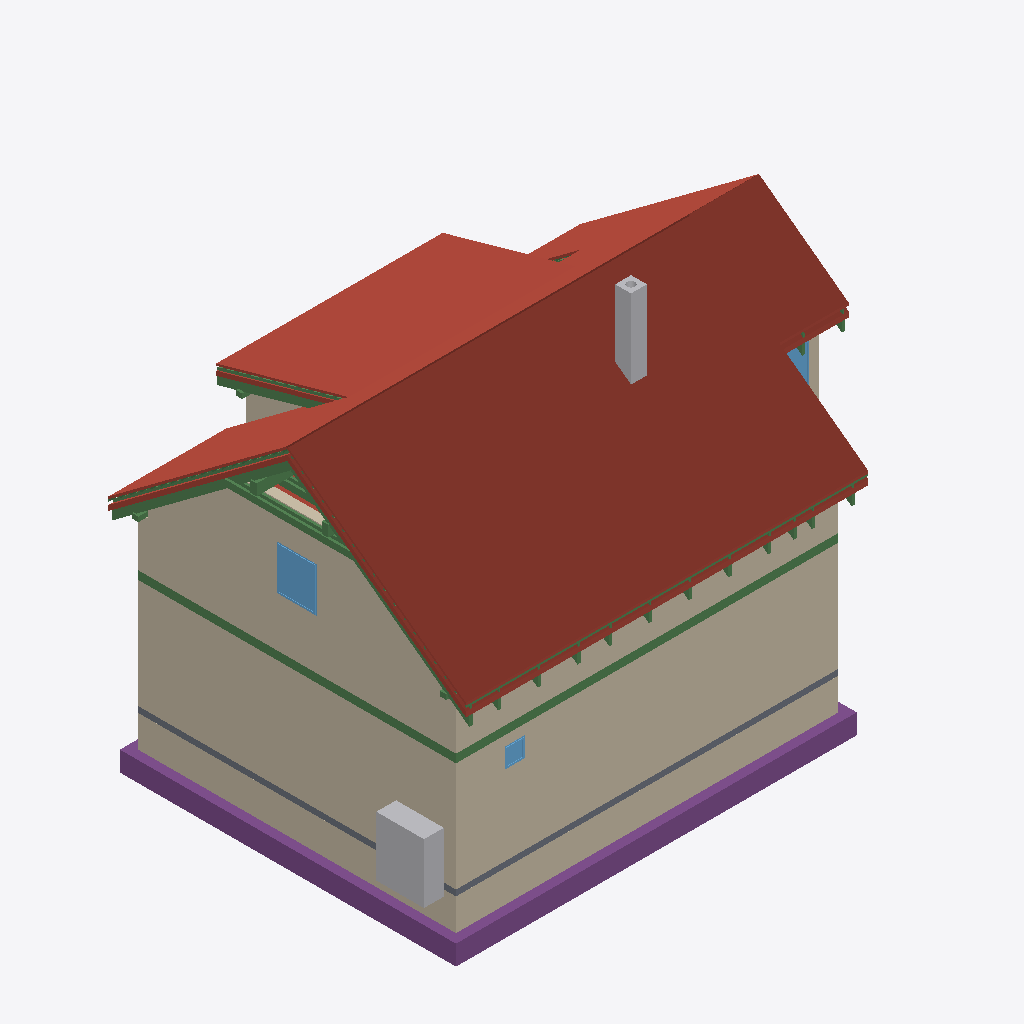
Isometric view of an IFC building model (IFC-SPF (STEP), schema IFC4, length unit metre), seen from the south-west, elements coloured by IFC class: 35 beams (green), 22 roofs (red-brown), 14 walls (beige), 5 footings (purple), 3 windows (light blue), 2 other elements (light grey), 1 slab (grey).
Extent 12.4 m × 9.0 m × 9.9 m (x, y, z). Storeys (12): Foundations at 0.00 m; Ground floor at 0.00 m; Upper floor at 2.96 m; Roof - -2: Vapour barrier at 2.96 m; Roof - -3: Gypsum plasterboard at 2.96 m; Roof - 0: Rafters at 2.96 m; Roof - 0a: Collar ties at 2.96 m; Roof - +1: Wood fiberboard at 2.96 m; Roof - +2: Underlay at 2.96 m; Roof - +3: Counter-battens at 2.96 m; Roof - +4: Tile battens at 2.96 m; Roof - +5: Tiles at 2.96 m. Elements (407): 246 IfcBeam, 67 IfcSlab, 44 IfcWall, 15 IfcFurniture, 8 IfcDoor, 8 IfcFooting, 8 IfcWindow, 5 IfcSanitaryTerminal, 3 IfcCovering, 2 IfcStair, 1 IfcChimney.

HEADER;
FILE_DESCRIPTION(('ViewDefinition[DesignTransferView]'),'2;1');
FILE_NAME('/dev/null','2026-09-24T21:51:03+02:00',(''),(''),'IfcOpenShell 0.8.5','IfcOpenShell 0.8.5','Nobody');
FILE_SCHEMA(('IFC4'));
ENDSEC;
DATA;
#1=IFCPROJECT('33XTKB9xDDP9lAlyvUCXVM',$,'My house',$,$,$,$,(#10,#15),#5);
#19=IFCSITE('06BEUcnErDrvCnY6qS6lLo',$,'Site',$,$,#29919,$,$,$,$,$,$,$,$);
#20=IFCBUILDING('1KtZncS1b3Xx__u8uvgWuv',$,'My house',$,$,#29924,$,$,$,$,$,$);
#33=IFCBUILDINGSTOREY('2LdtivB5L1nRBkJ3CLel5o',$,'Foundations',$,$,#29929,$,$,$,0.0);
#40=IFCBUILDINGSTOREY('1Kzu1FhYn5m8yGObcmyXMz',$,'Ground floor',$,$,#29934,$,$,$,0.0);
#46=IFCBUILDINGSTOREY('0aH1g$yKzFOuxMqZYfrYRa',$,'Upper floor',$,$,#29939,$,$,$,2.96);
#14595=IFCBUILDINGSTOREY('2JLUJHIKj79BHZlau55YsB',$,'Roof - -2: Vapour barrier','Visibility container for Vapour barrier','ROOF_LAYER',#29944,$,$,$,2.96);
#14601=IFCBUILDINGSTOREY('2bGDl8Ld10mAjbL3jC8oGm',$,'Roof - -3: Gypsum plasterboard','Visibility container for Gypsum plasterboard','ROOF_LAYER',#29949,$,$,$,2.96);
#14607=IFCBUILDINGSTOREY('12h7J_GRD5LuXdQ7mCqeP0',$,'Roof - 0: Rafters','Visibility container for Rafters','ROOF_LAYER',#29954,$,$,$,2.96);
#14613=IFCBUILDINGSTOREY('06Oxi4psb4U9zFfJFlYRAS',$,'Roof - 0a: Collar ties','Visibility container for Collar ties','ROOF_LAYER',#29959,$,$,$,2.96);
#14619=IFCBUILDINGSTOREY('3kE5ljVdP7JOI5N50_v8xM',$,'Roof - +1: Wood fiberboard','Visibility container for Wood fiberboard','ROOF_LAYER',#29964,$,$,$,2.96);
#14625=IFCBUILDINGSTOREY('2LTbCZifDEPh7wSo2EmvG$',$,'Roof - +2: Underlay','Visibility container for Roofing underlay','ROOF_LAYER',#29969,$,$,$,2.96);
#14631=IFCBUILDINGSTOREY('398Tw$y9XEXPlw8Lrdoqdx',$,'Roof - +3: Counter-battens','Visibility container for Counter-battens','ROOF_LAYER',#29974,$,$,$,2.96);
#14637=IFCBUILDINGSTOREY('0dgRa4jQX7tA21yFFwGgMi',$,'Roof - +4: Tile battens','Visibility container for Tile battens','ROOF_LAYER',#29979,$,$,$,2.96);
#14643=IFCBUILDINGSTOREY('3Ix2HGWkzCmRKbPMCaDBtA',$,'Roof - +5: Tiles','Visibility container for Roof tiles','ROOF_LAYER',#29984,$,$,$,2.96);
#15547=IFCSLAB('32ZaxnURT2IOocuzU$J539',$,'Street segment 2 roof tiles',$,$,#31554,#15576,$,.ROOF.);
#259=IFCWALL('2WEBZs74H82uEw7cjLoE$w',$,'Wall 1',$,$,#31764,#280,$,$);
#15853=IFCSLAB('27w5zLXkfDsv2mSir2eCBQ',$,'Street segment 3 roof tiles',$,$,#31579,#15882,$,.ROOF.);
#285=IFCWALL('0TrAx8h5DEmveu3W0JRgt3',$,'Wall 2',$,$,#31769,#305,$,$);
#13273=IFCWALL('14Vd4I9czBIApYQ2ozrDKP',$,'Wall 9',$,$,#31899,#13317,$,$);
#15241=IFCSLAB('133BWuKOXCjxZctwbIw4cz',$,'Street segment 1 roof tiles',$,$,#31529,#15270,$,.ROOF.);
#17016=IFCSLAB('3E0m_5Iub4nvsoc7kZYzPc',$,'Dormer segment 2 roof tiles',$,$,#31669,#17045,$,.ROOF.);
#2390=IFCWALL('38qhqY1Ev8xPWAb3Tds6il',$,'Wall 1',$,$,#31804,#2411,$,$);
#2595=IFCFOOTING('0nArfYo1T2JQ4eaAQKVTEH',$,'Strip footing 1',$,$,#31369,#2611,$,.STRIP_FOOTING.);
#14929=IFCSLAB('0O81GycrvFM8BMlmJQEP_A',$,'Street segment 0 roof tiles',$,$,#31504,#14958,$,.ROOF.);
#12870=IFCWALL('2X_lrOIh95YPfmwFVpLMxV',$,'Wall 2',$,$,#31864,#12890,$,$);
#2629=IFCFOOTING('3$SSdkOFz0J9yN3HVAiIt9',$,'Strip footing 2',$,$,#31374,#2645,$,.STRIP_FOOTING.);
#2416=IFCWALL('1p7o_8EIv2R8N7zZJYT6h7',$,'Wall 2',$,$,#31809,#2436,$,$);
#17322=IFCSLAB('2UEbG21Qb9sP1SqU0Xh7Zc',$,'Garden segment 3 roof tiles',$,$,#31694,#17351,$,.ROOF.);
#2886=IFCFURNITURE('23uQMce9vAixaufwnlwbKT',$,'Tepelné?Čerpadlo',$,'Tepelné?Čerpadlo',#32009,#2898,$,.USERDEFINED.);
#2357=IFCSLAB('1S3a19nErE98jUdJdnMf9O',$,'Foundation base plate',$,$,#31434,#2370,$,.BASESLAB.);
#16159=IFCSLAB('27F07HHYv2kwparrmiXm_w',$,'Garden segment 0 roof tiles',$,$,#31604,#16188,$,.ROOF.);
#1335=IFCBEAM('33ot0rgsLE6g8XjlKvfJ1N',$,'Ring beam 1',$,'Ring beam',#30119,#1349,$,.BEAM.);
#16710=IFCSLAB('1qBwHSzonDF8RaVsaRDzFT',$,'Garden segment 2 above dormer roof tiles',$,$,#31644,#16739,$,.ROOF.);
#4178=IFCCHIMNEY('3juPP1GezD5fAnT1Zcxsq4',$,'Main chimney',$,$,#31349,#4198,$,.NOTDEFINED.);
#1468=IFCBEAM('2cb8LPnLHA4hmGklZwA3I5',$,'Ring beam 2',$,'Ring beam',#30124,#1482,$,.BEAM.);
#16541=IFCSLAB('2PtoE66Vf88PCJve$Kmi4D',$,'Garden segment 1 roof tiles',$,$,#31629,#16570,$,.ROOF.);
#14455=IFCWINDOW('0Rs48C35jBHh7V9Kn_K8Xe',$,'Window 4',$,$,#35139,#14456,$,1.125,1.0,.WINDOW.,.SINGLE_PANEL.,$);
#28578=IFCBEAM('3SUK0nQbTDDOOpEaB3w8a1',$,'Rafter 1',$,'RAFTER',#31339,#28609,$,.USERDEFINED.);
#15753=IFCSLAB('1s48kuh3H748nGD9v8Ps8I',$,'Street segment 3 wood fiberboard',$,$,#31569,#15782,$,.ROOF.);
#15803=IFCSLAB('34Iu4UPfX2Kg3T0faotNJ3',$,'Street segment 3 roofing underlay',$,$,#31574,#15832,$,.ROOF.);
#28443=IFCBEAM('1yMjlAHaj8SAokNvDv1uht',$,'Collar tie 21 right',$,$,#31324,#28474,$,.BEAM.);
#15447=IFCSLAB('12nJkNsFj8hQaRuAGjsxlO',$,'Street segment 2 wood fiberboard',$,$,#31544,#15476,$,.ROOF.);
#17222=IFCSLAB('3HeCZDUpjA6BTLPSFrvEeI',$,'Garden segment 3 wood fiberboard',$,$,#31684,#17251,$,.ROOF.);
#360=IFCWALL('0cTNyzB_LFGOXULMHGlFaw',$,'Wall 5',$,$,#31784,#380,$,$);
#27768=IFCBEAM('2OOBjdASb29utQv7xQ3cur',$,'Rafter 1',$,'RAFTER',#31249,#27799,$,.USERDEFINED.);
#28484=IFCBEAM('0oIY$wJJvBXxAX8OxemY36',$,'Rafter 1',$,'RAFTER',#31329,#28515,$,.USERDEFINED.);
#15497=IFCSLAB('2yp57Q$jX94vhYUFFopPWn',$,'Street segment 2 roofing underlay',$,$,#31549,#15526,$,.ROOF.);
#2662=IFCFOOTING('2QynzJoAb2dO_P6TH_NVFq',$,'Strip footing 3',$,$,#31379,#2678,$,.STRIP_FOOTING.);
#13152=IFCWALL('28ICZ9B$L33vwagJ62tzFC',$,'Wall 8',$,$,#31894,#13196,$,$);
#13018=IFCWALL('1ytf13rFL1Lua3uFZZSh9P',$,'Wall 6',$,$,#31884,#13062,$,$);
#16916=IFCSLAB('1oGpS3f$9EoxUEZLmcRsn1',$,'Dormer segment 2 wood fiberboard',$,$,#31659,#16945,$,.ROOF.);
#28625=IFCBEAM('3_dNlRFJvFA9k9vYXPc$Si',$,'Garden counter-batten 21',$,$,#31344,#28656,$,.BEAM.);
#20752=IFCBEAM('3XtjSzGeDETPALU1UMuXpK',$,'Street segments 1 to 3 tile batten 18.2',$,$,#30499,#20783,$,.BEAM.);
#13810=IFCBEAM('39DCyfzT1DTR3hHpwQvlNe',$,'Beam',$,$,#30164,#13824,$,.BEAM.);
#28402=IFCBEAM('1sompGgLP4h8rCUFH8jfOa',$,'Collar tie 21 left',$,$,#31319,#28433,$,.BEAM.);
#788=IFCWINDOW('252IsgDT91UBL$lnjFSB1f',$,'Window 1',$,$,#35104,#789,$,0.5,0.5,.WINDOW.,.SINGLE_PANEL.,$);
#14359=IFCWINDOW('1xjYKAA0DDgQxMPAaIHkhJ',$,'Window 3',$,$,#35134,#14360,$,1.125,1.25,.WINDOW.,.SINGLE_PANEL.,$);
#15141=IFCSLAB('2OmQD2Kj51jwu3Tom$hroe',$,'Street segment 1 wood fiberboard',$,$,#31519,#15170,$,.ROOF.);
#27815=IFCBEAM('0fymLp3Uv1tfTKktN0rndg',$,'Dormer counter-batten 18',$,$,#31254,#27846,$,.BEAM.);
#14817=IFCSLAB('1fdN_qm7T1XwxoWzatKHbx',$,'Street segment 0 wood fiberboard',$,$,#31494,#14846,$,.ROOF.);
#14873=IFCSLAB('2VJhy8Uav9nA2moGn2gomS',$,'Street segment 0 roofing underlay',$,$,#31499,#14902,$,.ROOF.);
#17272=IFCSLAB('3HRx63wp145vyD_fzc7smx',$,'Garden segment 3 roofing underlay',$,$,#31689,#17301,$,.ROOF.);
#28173=IFCBEAM('0$08mIUuv8UAt1c96sbG5c',$,'Collar tie 20 right',$,$,#31294,#28204,$,.BEAM.);
#12844=IFCWALL('1YXXlJ5MX159cg7aHJhzad',$,'Wall 1',$,$,#31859,#12865,$,$);
#2441=IFCWALL('2Rom0di9T0DRAxue_9Q0UW',$,'Wall 3',$,$,#31814,#2461,$,$);
#20799=IFCBEAM('3w54oeSuT7lee1jsT2yW8d',$,'Street segments 1 to 3 tile batten 18.3',$,$,#30504,#20830,$,.BEAM.);
#15191=IFCSLAB('1328MWP7vDU9C7oxc8z9GM',$,'Street segment 1 roofing underlay',$,$,#31524,#15220,$,.ROOF.);
#2728=IFCFOOTING('0eQP5yezn3KRfasIfDZmmQ',$,'Strip footing 5',$,$,#31389,#2744,$,.STRIP_FOOTING.);
#2541=IFCWALL('23KJsCztb4s9A5Jpjp$P1E',$,'Wall 7',$,$,#31834,#2561,$,$);
#17756=IFCSLAB('2sTToSOOT9cwPgNBqURMBx',$,'Flat ceiling segment 3 vapour barrier',$,$,#31729,#17799,$,.ROOF.);
#2491=IFCWALL('2bPAwjZpr5ohmE6_NygUla',$,'Wall 5',$,$,#31824,#2511,$,$);
#20705=IFCBEAM('1VnM9iYPjFAAA4XFWwqmeX',$,'Street segments 1 to 3 tile batten 18.1',$,$,#30494,#20736,$,.BEAM.);
#12895=IFCWALL('35fc8y1UX6Q81$M14HXwO4',$,'Wall 3',$,$,#31869,#12915,$,$);
#16966=IFCSLAB('0EVqS2FBXAShBscDCvKOSX',$,'Dormer segment 2 roofing underlay',$,$,#31664,#16995,$,.ROOF.);
#13791=IFCBEAM('0VWwABETrF$PykfVIQv66R',$,'Beam',$,$,#30159,#13805,$,.BEAM.);
#2794=IFCFOOTING('2JeC338Nn6APJvmcN37IvS',$,'Strip footing 7',$,$,#31399,#2810,$,.STRIP_FOOTING.);
#13886=IFCBEAM('0cuVWsd2b4lecaKJvUyJZv',$,'Beam',$,$,#30184,#13900,$,.BEAM.);
#13905=IFCBEAM('3GMudN3VT5RRKc0vrtHrbk',$,'Beam',$,$,#30189,#13919,$,.BEAM.);
#1849=IFCBEAM('2o0bABBerEJfb_tvytphYA',$,'Ring beam 5',$,'Ring beam',#30139,#1863,$,.BEAM.);
#27580=IFCBEAM('34y3RTcqf2px3nn3Shbwyc',$,'Rafter 1',$,'RAFTER',#31229,#27611,$,.USERDEFINED.);
#26124=IFCBEAM('3j7jJ0UrLEEOssnurJk0cX',$,'Rafter 1',$,'RAFTER',#31069,#26155,$,.USERDEFINED.);
#24856=IFCBEAM('1yLFt6OaHBAgPE_Ac7DItI',$,'Rafter 1',$,'RAFTER',#30929,#24887,$,.USERDEFINED.);
#25490=IFCBEAM('28hTccVUb2XB9pnoItsG_S',$,'Rafter 1',$,'RAFTER',#30999,#25521,$,.USERDEFINED.);
#1595=IFCBEAM('3m2_uyiuX2vBrV18$OcWf7',$,'Ring beam 3',$,'Ring beam',#30129,#1609,$,.BEAM.);
#26488=IFCBEAM('2fF4YDrlH8jwKPbN86ZcWT',$,'Rafter 1',$,'RAFTER',#31109,#26519,$,.USERDEFINED.);
#27944=IFCBEAM('3Myg37oBPCQP$fvQyFY9gw',$,'Rafter 1',$,'RAFTER',#31269,#27975,$,.USERDEFINED.);
#25126=IFCBEAM('2nTM2cpN18OPjcD6okNNSi',$,'Rafter 1',$,'RAFTER',#30959,#25157,$,.USERDEFINED.);
#26852=IFCBEAM('3MGactgQ51Xw$WKlmvYgY5',$,'Rafter 1',$,'RAFTER',#31149,#26883,$,.USERDEFINED.);
#28214=IFCBEAM('1Irpwvm359keQNJFHqQfGg',$,'Rafter 1',$,'RAFTER',#31299,#28245,$,.USERDEFINED.);
#24314=IFCBEAM('1ovsx1U2j7SQhbEf5Hcg5$',$,'Rafter 1',$,'RAFTER',#30869,#24345,$,.USERDEFINED.);
#24586=IFCBEAM('24khsgQHHDoBM2mvAWoPY6',$,'Rafter 1',$,'RAFTER',#30899,#24617,$,.USERDEFINED.);
#25760=IFCBEAM('1fcqHL965FLRf5z80VsLiw',$,'Rafter 1',$,'RAFTER',#31029,#25791,$,.USERDEFINED.);
#27216=IFCBEAM('000LGnq9z4bQ6HlJ3UZwyu',$,'Rafter 1',$,'RAFTER',#31189,#27247,$,.USERDEFINED.);
#28132=IFCBEAM('0M7hHJibb48O$RBv_4pSme',$,'Collar tie 20 left',$,$,#31289,#28163,$,.BEAM.);
#13829=IFCBEAM('3CgXUAwRn279y0TSAtbkkc',$,'Beam',$,$,#30169,#13843,$,.BEAM.);
#2103=IFCBEAM('2W0tXEiI92vgQv9NRjaqYo',$,'Ring beam 7',$,'Ring beam',#30149,#2117,$,.BEAM.);
ENDSEC;
